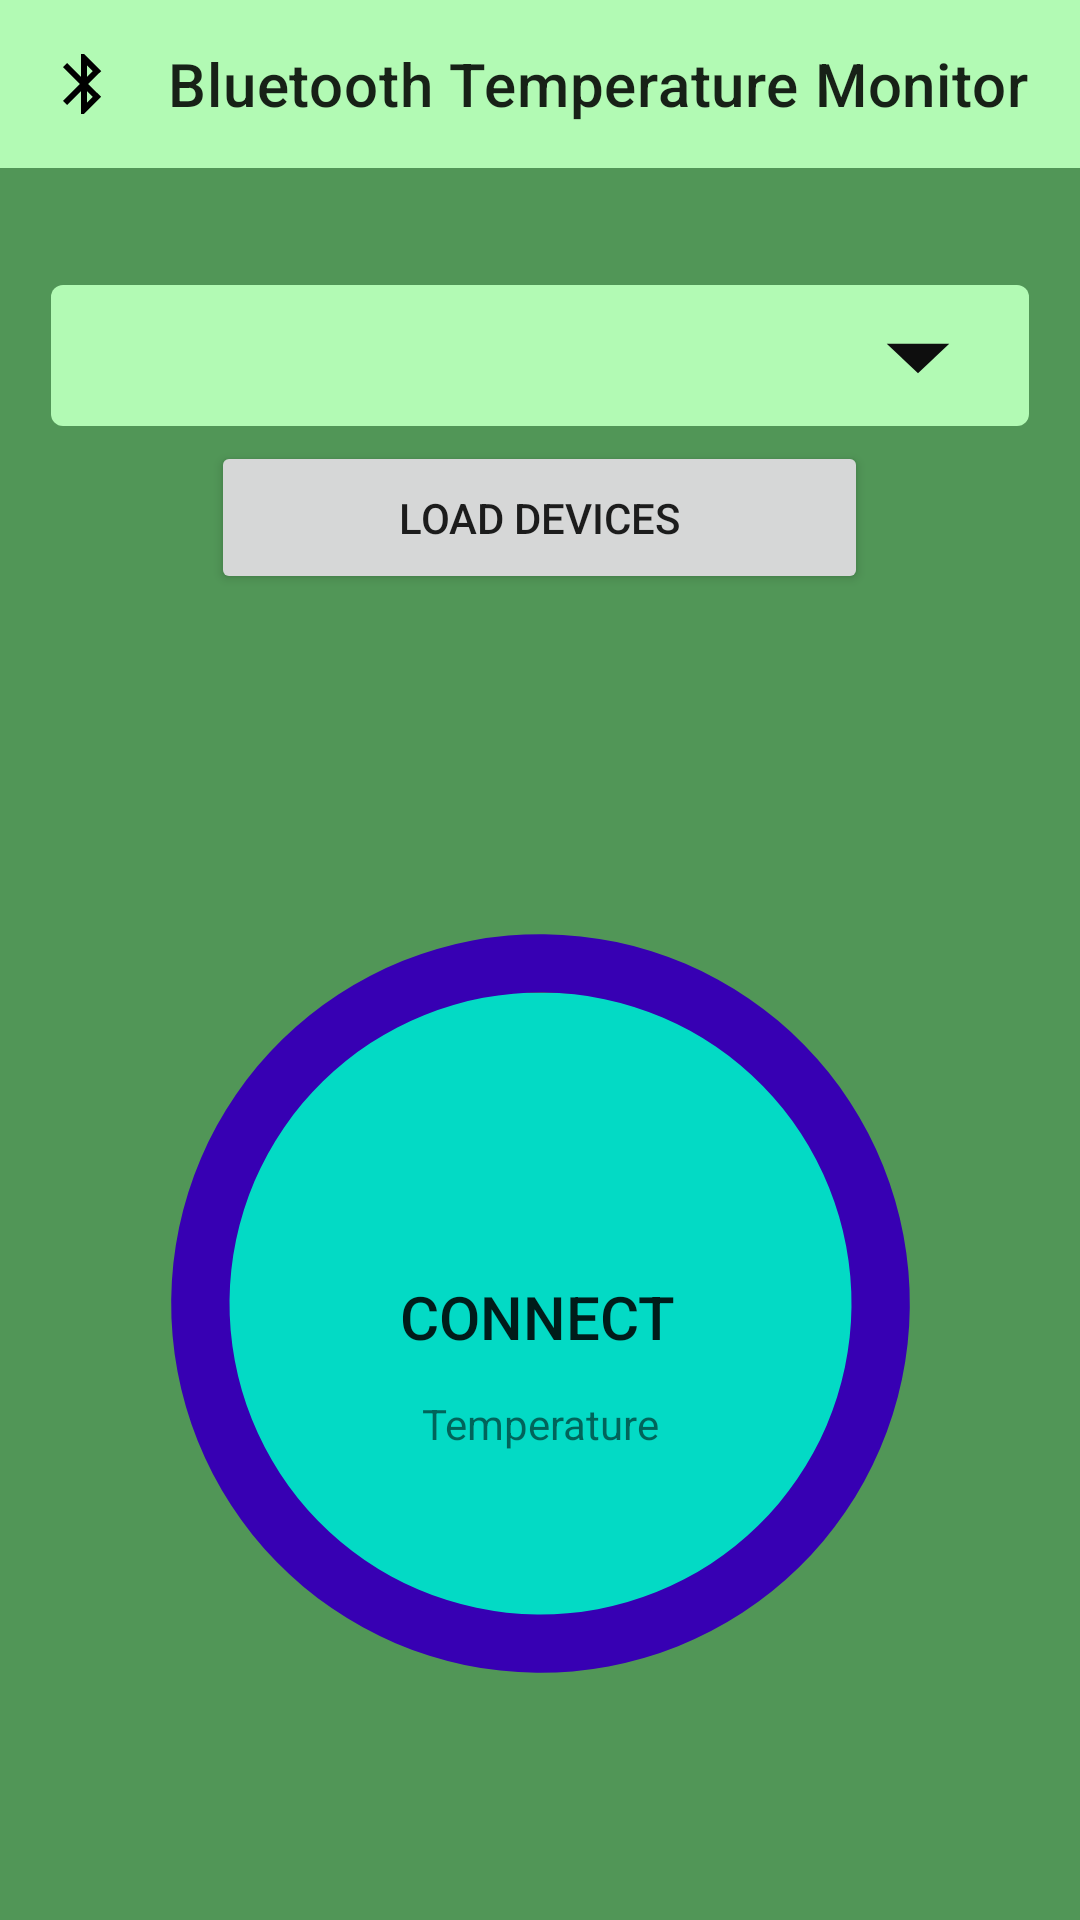

Produce the Android XML layout that renders to this screen, including the resource entries it uses.
<!-- AndroidManifest.xml: application theme Theme.BluetoothTemperatureMonitor1 -->
<!-- res/layout/activity_main.xml -->
<?xml version="1.0" encoding="utf-8"?>
<androidx.constraintlayout.widget.ConstraintLayout xmlns:android="http://schemas.android.com/apk/res/android"
    xmlns:app="http://schemas.android.com/apk/res-auto"
    xmlns:tools="http://schemas.android.com/tools"
    android:layout_width="match_parent"
    android:layout_height="match_parent"
    android:background="@color/primaryDarkColor"
    android:textAlignment="center"
    tools:context=".MainActivity">

    <include
        android:id="@+id/app_bar"
        layout="@layout/app_bar"
        android:layout_width="match_parent"
        android:layout_height="wrap_content"
        android:contextClickable="false"
        app:flow_horizontalAlign="center"
        app:flow_verticalAlign="center"
        app:layout_constraintEnd_toStartOf="@+id/guideline3"
        app:layout_constraintStart_toStartOf="@+id/guideline2"
        app:layout_constraintTop_toTopOf="parent" />


    <LinearLayout
        android:id="@+id/linearLayout2"
        android:layout_width="326dp"
        android:layout_height="110dp"
        android:layout_marginStart="8dp"
        android:layout_marginTop="16dp"
        android:layout_marginEnd="8dp"
        android:orientation="vertical"
        android:weightSum="100"
        app:layout_constraintEnd_toStartOf="@+id/guideline3"
        app:layout_constraintStart_toStartOf="@+id/guideline2"
        app:layout_constraintTop_toTopOf="@+id/guideline5">

        <Spinner
            android:id="@+id/spinner"
            android:layout_width="match_parent"
            android:layout_height="67dp"
            android:layout_marginTop="7dp"
            android:layout_weight="70"
            android:autofillHints="SelectDevice"
            android:background="@drawable/custom_spinner"
            android:contentDescription="@string/Spinner"
            android:dropDownWidth="match_parent"
            tools:ignore="TouchTargetSizeCheck" />

        <Button
            android:id="@+id/fetch"
            android:layout_width="219dp"
            android:layout_height="60dp"
            android:layout_gravity="center"
            android:layout_marginStart="2dp"
            android:layout_marginTop="5dp"
            android:layout_marginEnd="2dp"
            android:layout_weight="30"
            android:minHeight="48dp"
            android:onClick="loadDevices"
            android:text="@string/fetch" />
    </LinearLayout>

    <LinearLayout
        android:id="@+id/linearLayout"
        android:layout_width="0dp"
        android:layout_height="307dp"

        android:layout_marginStart="8dp"
        android:layout_marginEnd="8dp"
        android:layout_marginBottom="16dp"
        android:orientation="vertical"
        app:layout_constraintBottom_toTopOf="@+id/guideline6"
        app:layout_constraintEnd_toStartOf="@+id/guideline3"
        app:layout_constraintStart_toStartOf="@+id/guideline2"
        app:layout_constraintTop_toBottomOf="@+id/linearLayout2">

        <FrameLayout
            android:layout_width="311dp"
            android:layout_height="match_parent"
            android:layout_gravity="center"
            android:foregroundGravity="center">

            <TextView
                android:id="@+id/label"
                android:layout_width="match_parent"
                android:layout_height="match_parent"
                android:layout_marginTop="80dp"
                android:elevation="3dp"
                android:gravity="center"
                android:text="@string/Label" />

            <Button
                android:id="@+id/tmp"
                android:layout_width="229dp"
                android:layout_height="216dp"
                android:layout_marginStart="40dp"
                android:layout_marginTop="50dp"
                android:layout_marginEnd="60dp"
                android:background="@drawable/button"
                android:contentDescription="@string/connect"
                android:freezesText="false"
                android:gravity="center"
                android:maxLines="1"
                android:onClick="clicked"
                android:text="@string/connect"
                android:textAlignment="center"
                android:textSize="20sp" />

            <ProgressBar
                android:id="@+id/progressBar"
                style="?android:attr/progressBarStyle"
                android:layout_width="311dp"
                android:layout_height="match_parent"
                android:elevation="3dp"
                android:indeterminate="false"
                android:indeterminateOnly="false"
                android:max="100"
                tools:progress="60"
                android:progressDrawable="@drawable/progressbar"
                android:rotation="175"
                android:progressBackgroundTintMode="multiply"
                android:secondaryProgressTintMode="multiply"/>

        </FrameLayout>
    </LinearLayout>

    <androidx.constraintlayout.widget.Guideline
        android:id="@+id/guideline2"
        android:layout_width="wrap_content"
        android:layout_height="wrap_content"
        android:orientation="vertical"
        app:layout_constraintGuide_begin="31dp" />

    <androidx.constraintlayout.widget.Guideline
        android:id="@+id/guideline3"
        android:layout_width="wrap_content"
        android:layout_height="wrap_content"
        android:orientation="vertical"
        app:layout_constraintGuide_end="31dp" />

    <androidx.constraintlayout.widget.Guideline
        android:id="@+id/guideline5"
        android:layout_width="wrap_content"
        android:layout_height="wrap_content"
        android:orientation="horizontal"
        app:layout_constraintGuide_begin="72dp" />

    <androidx.constraintlayout.widget.Guideline
        android:id="@+id/guideline6"
        android:layout_width="wrap_content"
        android:layout_height="wrap_content"
        android:orientation="horizontal"
        app:layout_constraintGuide_begin="687dp" />


</androidx.constraintlayout.widget.ConstraintLayout>
<!-- res/layout/app_bar.xml (included above) -->
<?xml version="1.0" encoding="utf-8"?>
<com.google.android.material.appbar.MaterialToolbar xmlns:android="http://schemas.android.com/apk/res/android"
    xmlns:app="http://schemas.android.com/apk/res-auto"
    xmlns:tools="http://schemas.android.com/tools"
    android:layout_width="match_parent"
    android:layout_height="wrap_content"
    android:background="@color/primaryLightColor"
    app:contentInsetStartWithNavigation="@dimen/cardview_compat_inset_shadow"
    app:navigationIcon="@drawable/ic_baseline_bluetooth_24"
    app:navigationIconTint="#000000"
    app:title="@string/app_name"
    app:titleMarginEnd="0dp"
    app:titleMarginStart="0dp"
>

</com.google.android.material.appbar.MaterialToolbar>
<!-- resources referenced by this layout -->
<resources>
  <color name="primaryDarkColor">#519657</color>
  <color name="primaryLightColor">#b2fab4</color>
  <!-- drawable button (drawable) -->
  <?xml version="1.0" encoding="utf-8"?>
  <layer-list xmlns:android="http://schemas.android.com/apk/res/android">
  
      <item>
          <shape android:shape="rectangle"
              android:useLevel="false"
              android:visible="true">
              <corners android:radius="999dp"/>
              <solid android:color="@color/teal_200"/>
  
          </shape>
      </item>
  </layer-list>
  <!-- drawable custom_spinner (drawable) -->
  <?xml version="1.0" encoding="utf-8"?>
  <layer-list xmlns:android="http://schemas.android.com/apk/res/android">
  
      <item>
          <shape android:shape="rectangle" >
              <corners android:radius="4dp"/>
              <solid android:color="@color/primaryLightColor"/>
              <padding android:right="12dp" android:left="12dp"/>
          </shape>
      </item>
      <item android:drawable="@drawable/ic_baseline_arrow_drop_down_24" android:gravity="end"/>
  </layer-list>
  <!-- drawable ic_baseline_bluetooth_24 (drawable) -->
  <vector android:height="24dp" android:tint="#072ADC"
      android:viewportHeight="24" android:viewportWidth="24"
      android:width="24dp" xmlns:android="http://schemas.android.com/apk/res/android">
      <path android:fillColor="@android:color/white" android:pathData="M17.71,7.71L12,2h-1v7.59L6.41,5 5,6.41 10.59,12 5,17.59 6.41,19 11,14.41L11,22h1l5.71,-5.71 -4.3,-4.29 4.3,-4.29zM13,5.83l1.88,1.88L13,9.59L13,5.83zM14.88,16.29L13,18.17v-3.76l1.88,1.88z"/>
  </vector>
  <!-- drawable progressbar (drawable) -->
  <?xml version="1.0" encoding="utf-8"?>
  <layer-list xmlns:android="http://schemas.android.com/apk/res/android">
  
      <item>
          <shape android:shape="ring"
              android:useLevel="false"
              android:thicknessRatio="16">
              <solid android:color="@color/purple_700"/>
          </shape>
      </item>
      <item>
          <shape android:shape="ring"
              android:useLevel="true"
              android:thicknessRatio="16" >
              <gradient android:startColor="@color/start" android:centerColor="@color/center" android:endColor="@color/end" />
          </shape>
      </item>
  </layer-list>
  <string name="Label">Temperature</string>
  <string name="Spinner">Select Device</string>
  <string name="app_name">Bluetooth Temperature Monitor</string>
  <string name="connect">Connect</string>
  <string name="fetch">Load devices</string>
  <style name="Theme.BluetoothTemperatureMonitor1" parent="Theme.MaterialComponents.DayNight.NoActionBar">
          
          <item name="colorPrimary">@color/primaryColor</item>
          <item name="colorPrimaryVariant">@color/primaryDarkColor</item>
          <item name="colorOnPrimary">@color/black</item>
          
          <item name="colorSecondary">@color/secondaryColor</item>
          <item name="colorSecondaryVariant">@color/secondaryDarkColor</item>
          <item name="colorOnSecondary">@color/black</item>
          
          <item name="android:statusBarColor" tools:targetApi="l">?attr/colorPrimaryVariant</item>
          
      </style>
  <color name="teal_200">#FF03DAC5</color>
  <!-- drawable ic_baseline_arrow_drop_down_24 (drawable) -->
  <vector android:height="24dp" android:tint="#0E0E0E"
      android:viewportHeight="24" android:viewportWidth="24"
      android:width="50dp" xmlns:android="http://schemas.android.com/apk/res/android">
      <path android:fillColor="@color/white" android:pathData="M7,10l5,5 5,-5z"/>
  </vector>
  <color name="purple_700">#FF3700B3</color>
  <color name="start">#1E9600</color>
  <color name="center">#FFF200</color>
  <color name="end">#FF0000</color>
  <color name="primaryColor">#81c784</color>
  <color name="black">#FF000000</color>
  <color name="secondaryColor">#aed581</color>
  <color name="secondaryDarkColor">#7da453</color>
  <color name="white">#FFFFFFFF</color>
</resources>
